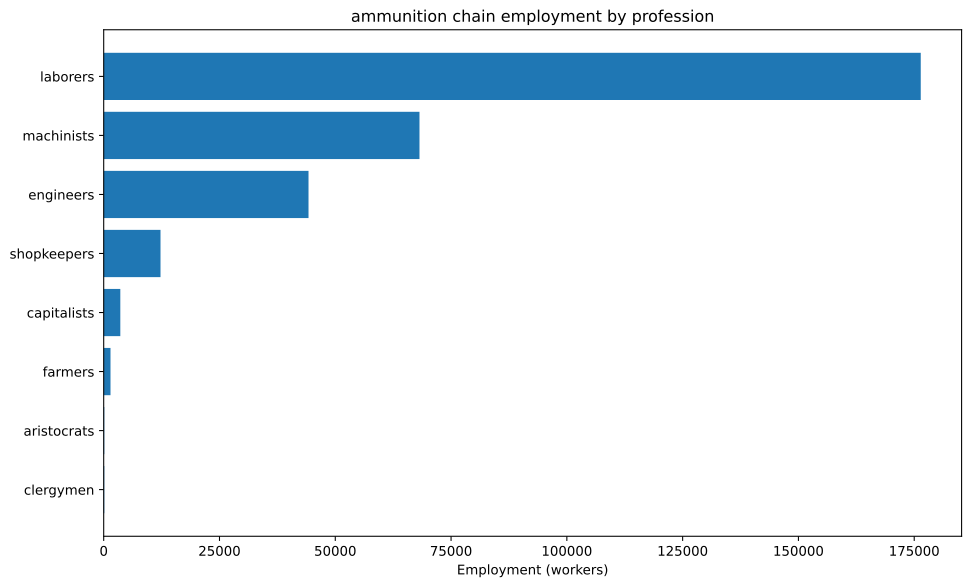

Data behind this chart, as committed beside it:
config, building, profession, employment
building_tooling_workshops+pm_rubber_gri…, building_tooling_workshops, engineers, 1242
building_tooling_workshops+pm_rubber_gri…, building_tooling_workshops, laborers, 7454
building_tooling_workshops+pm_rubber_gri…, building_tooling_workshops, machinists, 2485
building_tooling_workshops+pm_rubber_gri…, building_tooling_workshops, shopkeepers, 1242
building_paper_mills+pm_bleached_paper+p…, building_paper_mills, engineers, 985.2
building_paper_mills+pm_bleached_paper+p…, building_paper_mills, laborers, 5911
building_paper_mills+pm_bleached_paper+p…, building_paper_mills, machinists, 1970
building_paper_mills+pm_bleached_paper+p…, building_paper_mills, shopkeepers, 985.2
building_chemical_plants+pm_improved_fer…, building_chemical_plants, capitalists, 281.5
building_chemical_plants+pm_improved_fer…, building_chemical_plants, engineers, 2815
building_chemical_plants+pm_improved_fer…, building_chemical_plants, laborers, 5630
building_chemical_plants+pm_improved_fer…, building_chemical_plants, machinists, 4222
building_explosives_factory+pm_vacuum_ev…, building_explosives_factory, capitalists, 985.2
building_explosives_factory+pm_vacuum_ev…, building_explosives_factory, engineers, 11823
building_explosives_factory+pm_vacuum_ev…, building_explosives_factory, laborers, 24630
building_explosives_factory+pm_vacuum_ev…, building_explosives_factory, machinists, 9852
building_steel_mills+pm_open_hearth_proc…, building_steel_mills, capitalists, 66.31
building_steel_mills+pm_open_hearth_proc…, building_steel_mills, engineers, 497.3
building_steel_mills+pm_open_hearth_proc…, building_steel_mills, laborers, 1658
building_steel_mills+pm_open_hearth_proc…, building_steel_mills, machinists, 828.9
building_motor_industry+pm_steam_engines…, building_motor_industry, capitalists, 16.76
building_motor_industry+pm_steam_engines…, building_motor_industry, engineers, 83.79
building_motor_industry+pm_steam_engines…, building_motor_industry, laborers, 418.9
building_motor_industry+pm_steam_engines…, building_motor_industry, machinists, 251.4
building_munition_plants+pm_explosive_sh…, building_munition_plants, capitalists, 2222
building_munition_plants+pm_explosive_sh…, building_munition_plants, engineers, 16667
building_munition_plants+pm_explosive_sh…, building_munition_plants, laborers, 66667
building_munition_plants+pm_explosive_sh…, building_munition_plants, machinists, 27778
building_coal_mine+pm_condensing_engine_…, building_coal_mine, engineers, 1561
building_coal_mine+pm_condensing_engine_…, building_coal_mine, laborers, 9365
building_coal_mine+pm_condensing_engine_…, building_coal_mine, machinists, 3122
building_coal_mine+pm_condensing_engine_…, building_coal_mine, shopkeepers, 1561
building_iron_mine+pm_condensing_engine_…, building_iron_mine, engineers, 900.8
building_iron_mine+pm_condensing_engine_…, building_iron_mine, laborers, 5405
building_iron_mine+pm_condensing_engine_…, building_iron_mine, machinists, 1802
building_iron_mine+pm_condensing_engine_…, building_iron_mine, shopkeepers, 900.8
building_lead_mine+pm_condensing_engine_…, building_lead_mine, engineers, 4167
building_lead_mine+pm_condensing_engine_…, building_lead_mine, laborers, 25000
building_lead_mine+pm_condensing_engine_…, building_lead_mine, machinists, 8333
building_lead_mine+pm_condensing_engine_…, building_lead_mine, shopkeepers, 4167
building_sulfur_mine+pm_condensing_engin…, building_sulfur_mine, engineers, 3114
building_sulfur_mine+pm_condensing_engin…, building_sulfur_mine, laborers, 18684
building_sulfur_mine+pm_condensing_engin…, building_sulfur_mine, machinists, 6228
building_sulfur_mine+pm_condensing_engin…, building_sulfur_mine, shopkeepers, 3114
building_dye_plantation+automatic_irriga…, building_dye_plantation, aristocrats, 39.41
building_dye_plantation+automatic_irriga…, building_dye_plantation, clergymen, 39.41
building_dye_plantation+automatic_irriga…, building_dye_plantation, farmers, 472.9
building_dye_plantation+automatic_irriga…, building_dye_plantation, laborers, 1182
building_dye_plantation+automatic_irriga…, building_dye_plantation, machinists, 197
building_power_plant+pm_hydroelectric_pl…, building_power_plant, capitalists, 14.78
building_power_plant+pm_hydroelectric_pl…, building_power_plant, engineers, 70.94
building_power_plant+pm_hydroelectric_pl…, building_power_plant, laborers, 147.8
building_power_plant+pm_hydroelectric_pl…, building_power_plant, machinists, 106.4
building_logging_camp+pm_electric_saw_mi…, building_logging_camp, engineers, 295.6
building_logging_camp+pm_electric_saw_mi…, building_logging_camp, laborers, 1773
building_logging_camp+pm_electric_saw_mi…, building_logging_camp, machinists, 591.1
building_logging_camp+pm_electric_saw_mi…, building_logging_camp, shopkeepers, 295.6
building_rubber_plantation+automatic_irr…, building_rubber_plantation, aristocrats, 82.83
building_rubber_plantation+automatic_irr…, building_rubber_plantation, clergymen, 82.83
building_rubber_plantation+automatic_irr…, building_rubber_plantation, farmers, 993.9
... 2 more rows
